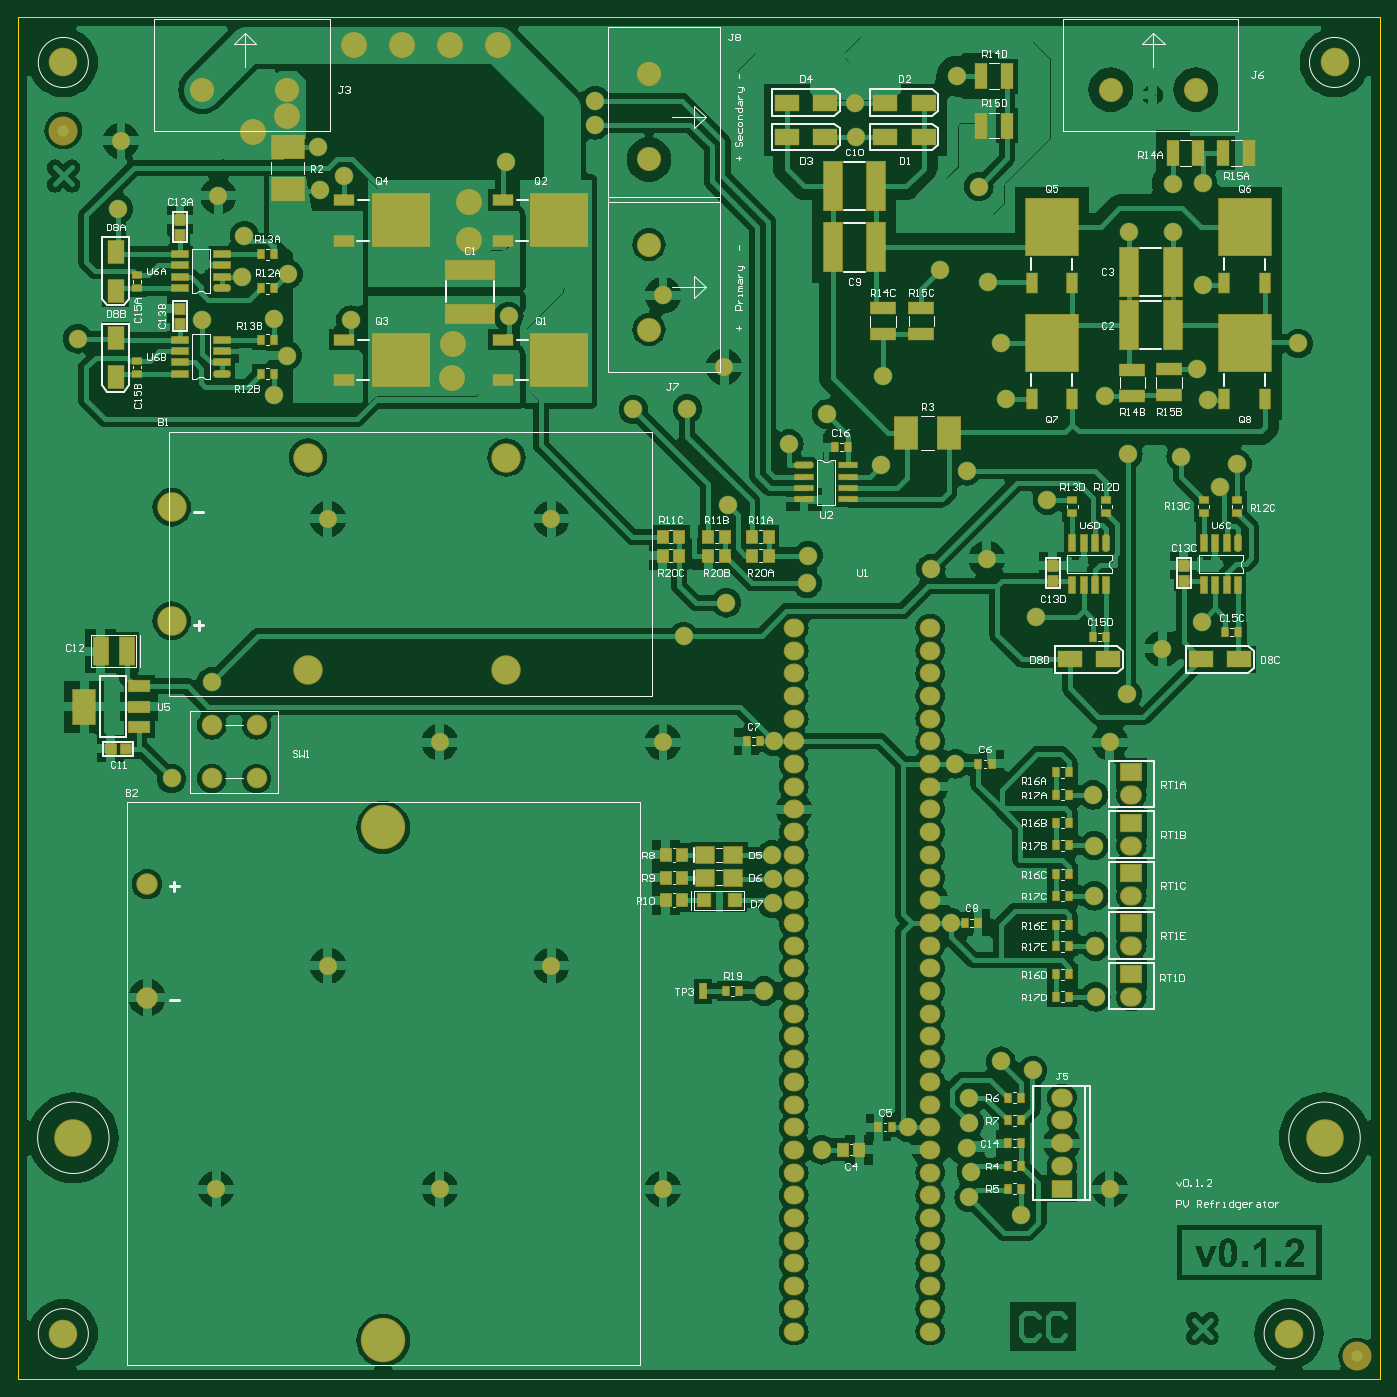
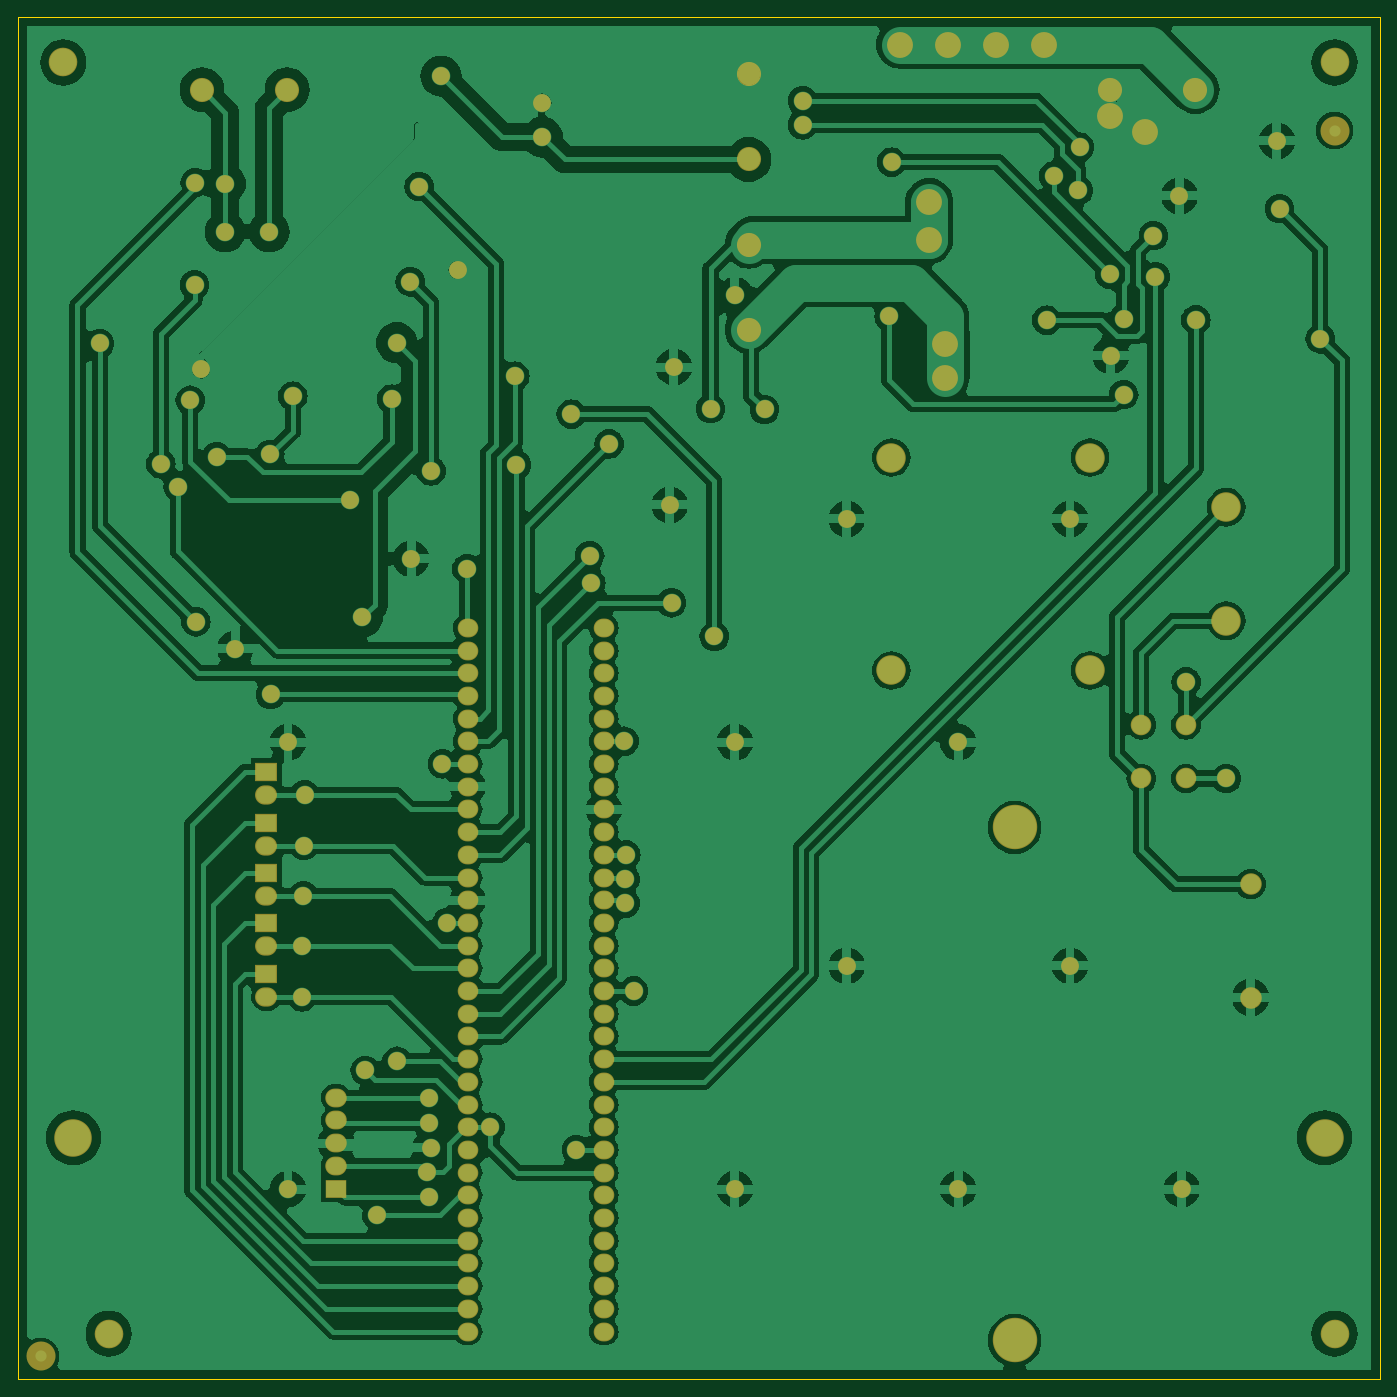
Circuit board: 9 layer files. Board 152.4 x 152.4 mm.
- bottom_copper: PV Refridgerator v0.1.2.GBL (106519 bytes)
- bottom_silk: PV Refridgerator v0.1.2.GBO (6922 bytes)
- paste: PV Refridgerator v0.1.2.GBP (6920 bytes)
- bottom_mask: PV Refridgerator v0.1.2.GBS (11516 bytes)
- outline: PV Refridgerator v0.1.2.GM1 (7053 bytes)
- top_copper: PV Refridgerator v0.1.2.GTL (146471 bytes)
- top_silk: PV Refridgerator v0.1.2.GTO (56087 bytes)
- paste: PV Refridgerator v0.1.2.GTP (7997 bytes)
- top_mask: PV Refridgerator v0.1.2.GTS (15942 bytes)

=== bottom_copper: PV Refridgerator v0.1.2.GBL (106519 bytes, source omitted) ===
=== bottom_silk: PV Refridgerator v0.1.2.GBO (6922 bytes, source withheld) ===
=== paste: PV Refridgerator v0.1.2.GBP (6920 bytes, source withheld) ===
=== bottom_mask: PV Refridgerator v0.1.2.GBS (11516 bytes, source omitted) ===
=== outline: PV Refridgerator v0.1.2.GM1 (7053 bytes, source withheld) ===
=== top_copper: PV Refridgerator v0.1.2.GTL (146471 bytes, source omitted) ===
=== top_silk: PV Refridgerator v0.1.2.GTO (56087 bytes, source omitted) ===
=== paste: PV Refridgerator v0.1.2.GTP (7997 bytes, source omitted) ===
=== top_mask: PV Refridgerator v0.1.2.GTS (15942 bytes, source omitted) ===
